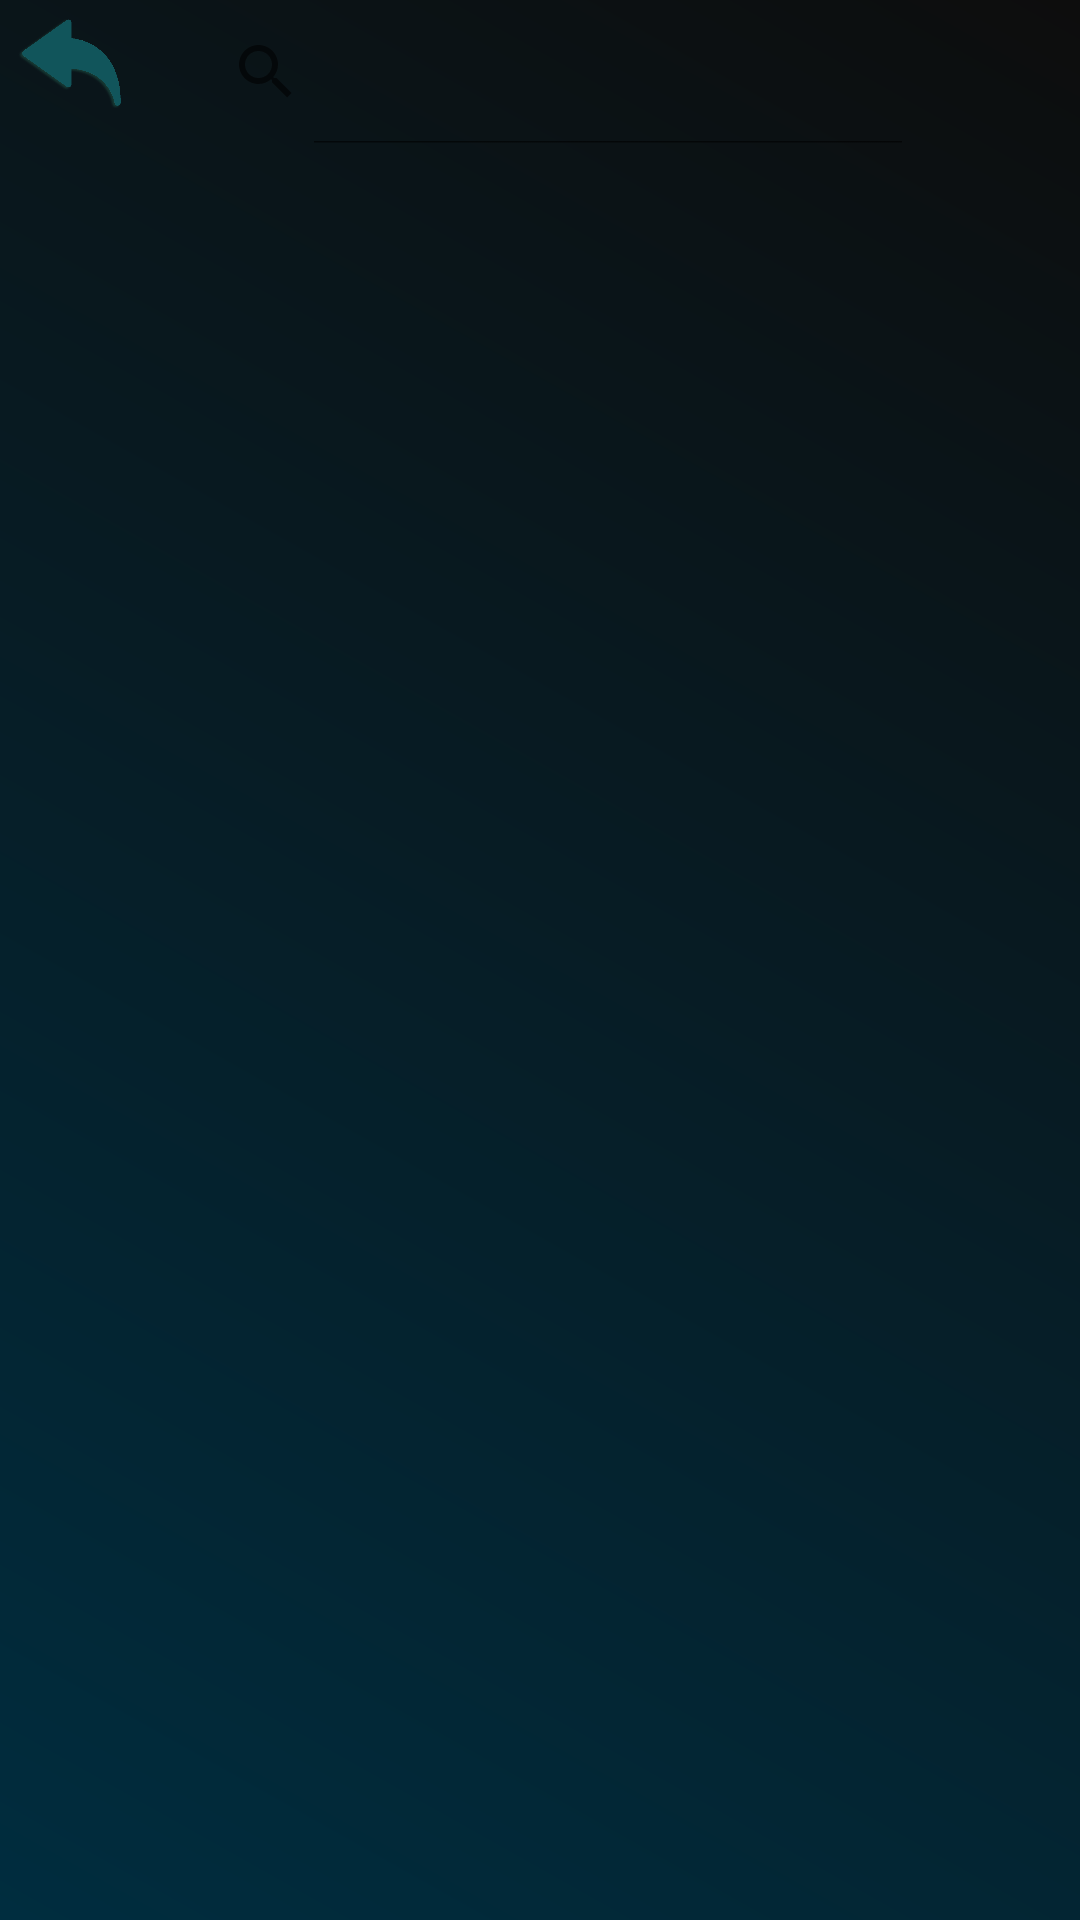

This screen was rendered from an Android layout file. Write that file and the resources it references.
<!-- AndroidManifest.xml: application theme Theme.FamilyShoppingApp -->
<!-- res/layout/fragment_search_hidden_gems.xml -->
<?xml version="1.0" encoding="utf-8"?>
<androidx.constraintlayout.widget.ConstraintLayout xmlns:android="http://schemas.android.com/apk/res/android"
    xmlns:app="http://schemas.android.com/apk/res-auto"
    xmlns:tools="http://schemas.android.com/tools"
    android:layout_width="match_parent"
    android:layout_height="match_parent"
    android:background="@drawable/activity_background"
    tools:context=".MenuActivity">

    <ImageView
        android:id="@+id/backArrow"
        android:layout_width="0dp"
        android:layout_height="0dp"
        android:layout_marginStart="5dp"
        android:layout_marginTop="5dp"
        app:layout_constraintHeight_percent="0.05"
        app:layout_constraintStart_toStartOf="parent"
        app:layout_constraintTop_toTopOf="parent"
        app:layout_constraintWidth_percent="0.1"
        app:srcCompat="@drawable/back_arrow" />

    <SearchView
        android:id="@+id/search_view"
        android:layout_width="0dp"
        android:layout_height="wrap_content"
        app:layout_constraintWidth_percent="0.7"
        android:iconifiedByDefault="false"
        app:layout_constraintTop_toTopOf="parent"
        app:layout_constraintStart_toStartOf="@+id/backArrow"
        app:layout_constraintEnd_toEndOf="parent"/>

    <androidx.recyclerview.widget.RecyclerView
        android:id="@+id/recyclerView_search_results"
        android:layout_width="match_parent"
        android:layout_height="0dp"
        android:layout_marginTop="8dp"
        app:layout_constraintTop_toBottomOf="@+id/search_view"
        app:layout_constraintBottom_toBottomOf="parent"
        app:layout_constraintStart_toStartOf="parent"
        app:layout_constraintEnd_toEndOf="parent" />

</androidx.constraintlayout.widget.ConstraintLayout>
<!-- resources referenced by this layout -->
<resources>
  <!-- drawable activity_background (drawable) -->
  <?xml version="1.0" encoding="utf-8"?>
  <shape xmlns:android="http://schemas.android.com/apk/res/android">
      <gradient
          android:startColor="#002d3f"
          android:endColor="#0D0D0D"
          android:angle="45"/>
  </shape>
  <!-- drawable back_arrow: png bitmap (drawable, 8109 bytes) -->
  <style name="Theme.FamilyShoppingApp" parent="Base.Theme.FamilyShoppingApp">
  
      </style>
  <style name="Base.Theme.FamilyShoppingApp" parent="Theme.AppCompat.DayNight.NoActionBar">
  
          <item name="android:navigationBarColor">@android:color/black</item>
      </style>
</resources>
